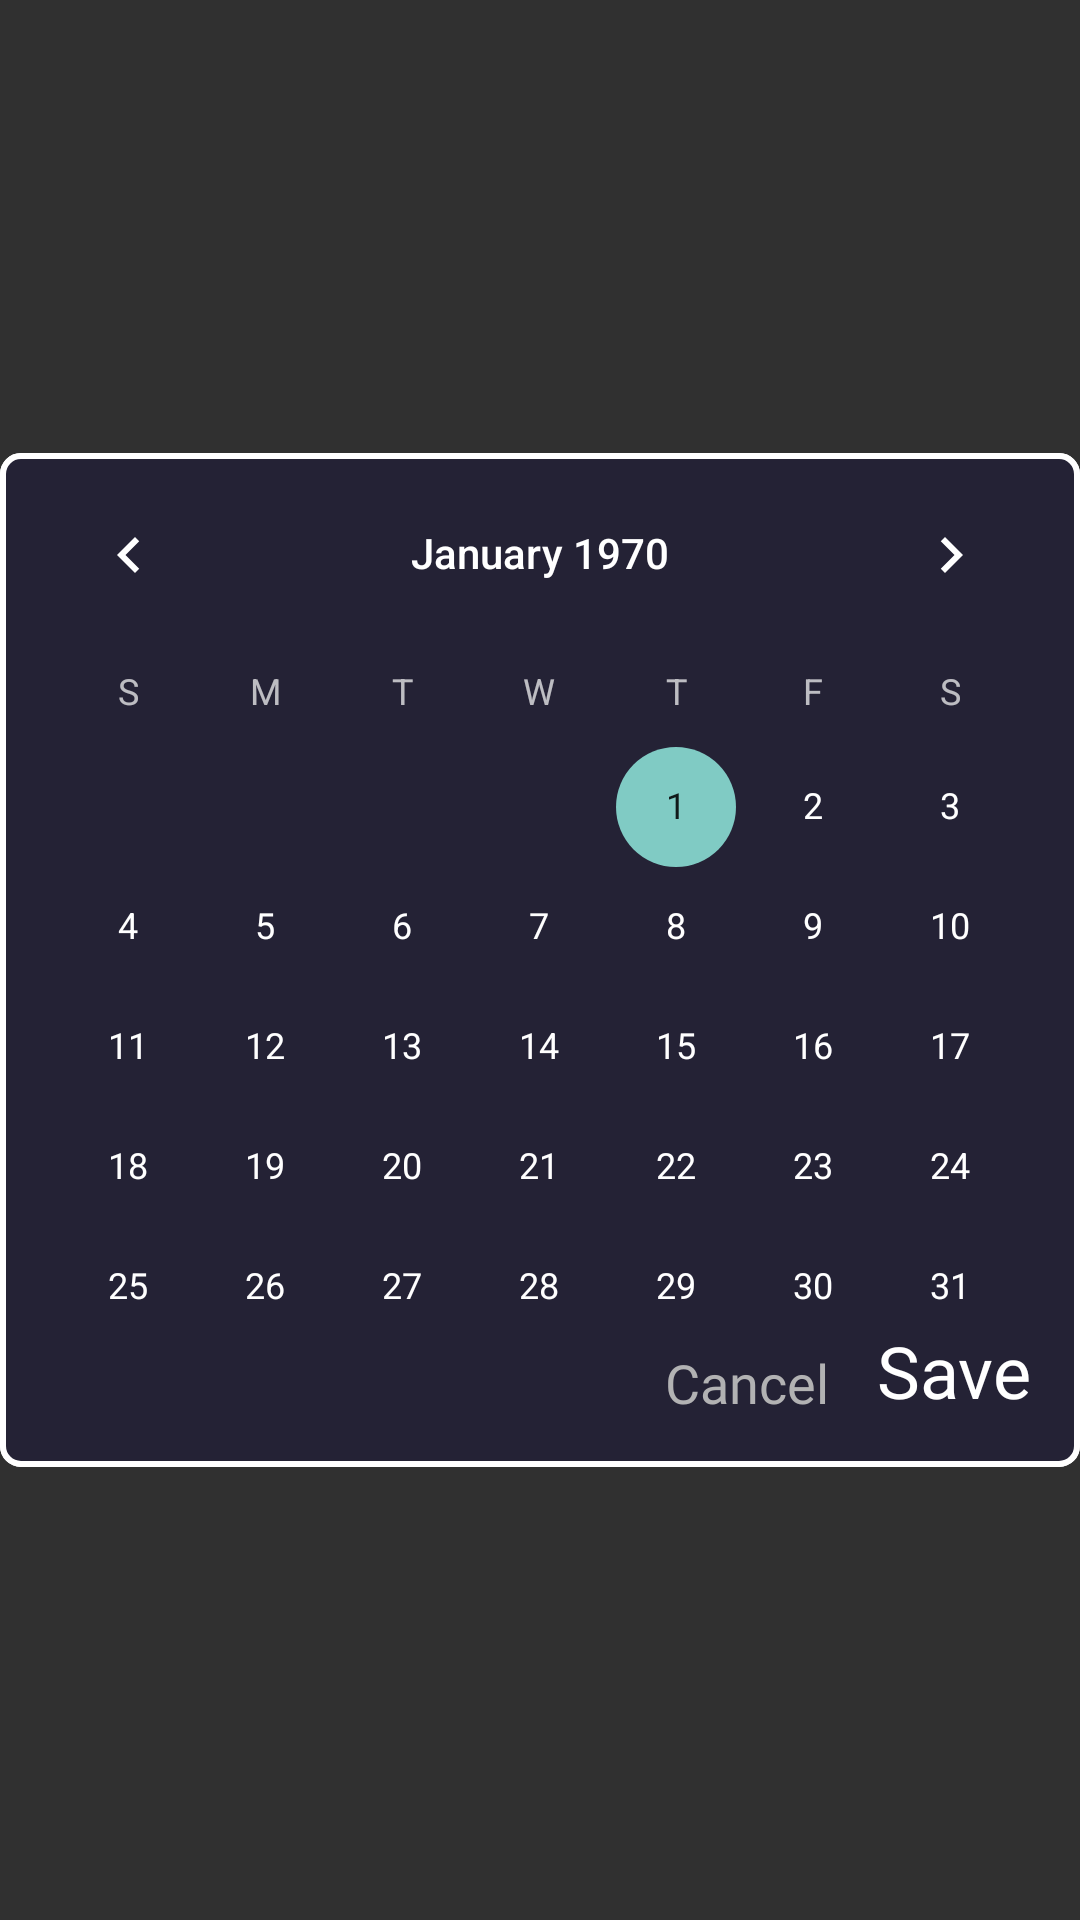

The Android layout XML behind this screen, and the referenced resources:
<!-- AndroidManifest.xml: application theme Theme.ViewPager -->
<!-- res/layout/fragment_dialog_calendar.xml -->
<?xml version="1.0" encoding="utf-8"?>
<androidx.constraintlayout.widget.ConstraintLayout xmlns:android="http://schemas.android.com/apk/res/android"
    xmlns:app="http://schemas.android.com/apk/res-auto"
    android:layout_width="match_parent"
    android:layout_height="match_parent">

    <CalendarView
        android:id="@+id/calendarView"
        android:layout_width="0dp"
        android:layout_height="wrap_content"
        android:background="@drawable/bc_cancel"
        app:layout_constraintBottom_toBottomOf="parent"
        app:layout_constraintEnd_toEndOf="parent"
        app:layout_constraintStart_toStartOf="parent"
        app:layout_constraintTop_toTopOf="parent" />

    <androidx.appcompat.widget.AppCompatTextView
        android:id="@+id/textViewSave"
        android:layout_width="wrap_content"
        android:layout_height="wrap_content"
        android:fontFamily="@font/ubuntu_bold"
        android:text="@string/save"
        android:textColor="@color/white"
        android:textSize="@dimen/text_large_size"
        android:layout_marginEnd="@dimen/normal_margin"
        android:layout_marginBottom="@dimen/normal_margin"
        app:layout_constraintBottom_toBottomOf="@id/calendarView"
        app:layout_constraintEnd_toEndOf="parent" />

    <androidx.appcompat.widget.AppCompatTextView
        android:id="@+id/textViewCancel"
        android:layout_width="wrap_content"
        android:layout_height="wrap_content"
        android:fontFamily="@font/ubuntu_bold"
        android:text="@string/cancel"
        android:textColor="@color/gray"
        android:textSize="@dimen/edit_text_size"
        android:layout_marginEnd="@dimen/normal_margin"
        android:layout_marginBottom="@dimen/normal_margin"
        app:layout_constraintBottom_toBottomOf="@id/calendarView"
        app:layout_constraintEnd_toStartOf="@id/textViewSave" />

</androidx.constraintlayout.widget.ConstraintLayout>
<!-- resources referenced by this layout -->
<resources>
  <color name="gray">#B2B2B3</color>
  <color name="white">#FFFFFFFF</color>
  <dimen name="edit_text_size">18sp</dimen>
  <dimen name="normal_margin">16dp</dimen>
  <dimen name="text_large_size">24sp</dimen>
  <!-- drawable bc_cancel (drawable) -->
  <?xml version="1.0" encoding="utf-8"?>
  <selector xmlns:android="http://schemas.android.com/apk/res/android">
      <item android:state_pressed="true">
          <shape android:shape="rectangle">
              <solid android:color="@color/background" />
              <stroke android:width="2dp" android:color="@color/background" />
              <corners android:radius="6dp" />
          </shape>
      </item>
      <item android:state_pressed="false">
          <shape android:shape="rectangle">
              <solid android:color="@color/background" />
              <stroke android:width="2dp" android:color="@color/white" />
              <corners android:radius="6dp" />
          </shape>
      </item>
  </selector>
  <string name="cancel">Cancel</string>
  <string name="save">Save</string>
  <style name="Theme.ViewPager" parent="Theme.AppCompat.NoActionBar" />
  <color name="background">#242235</color>
</resources>
